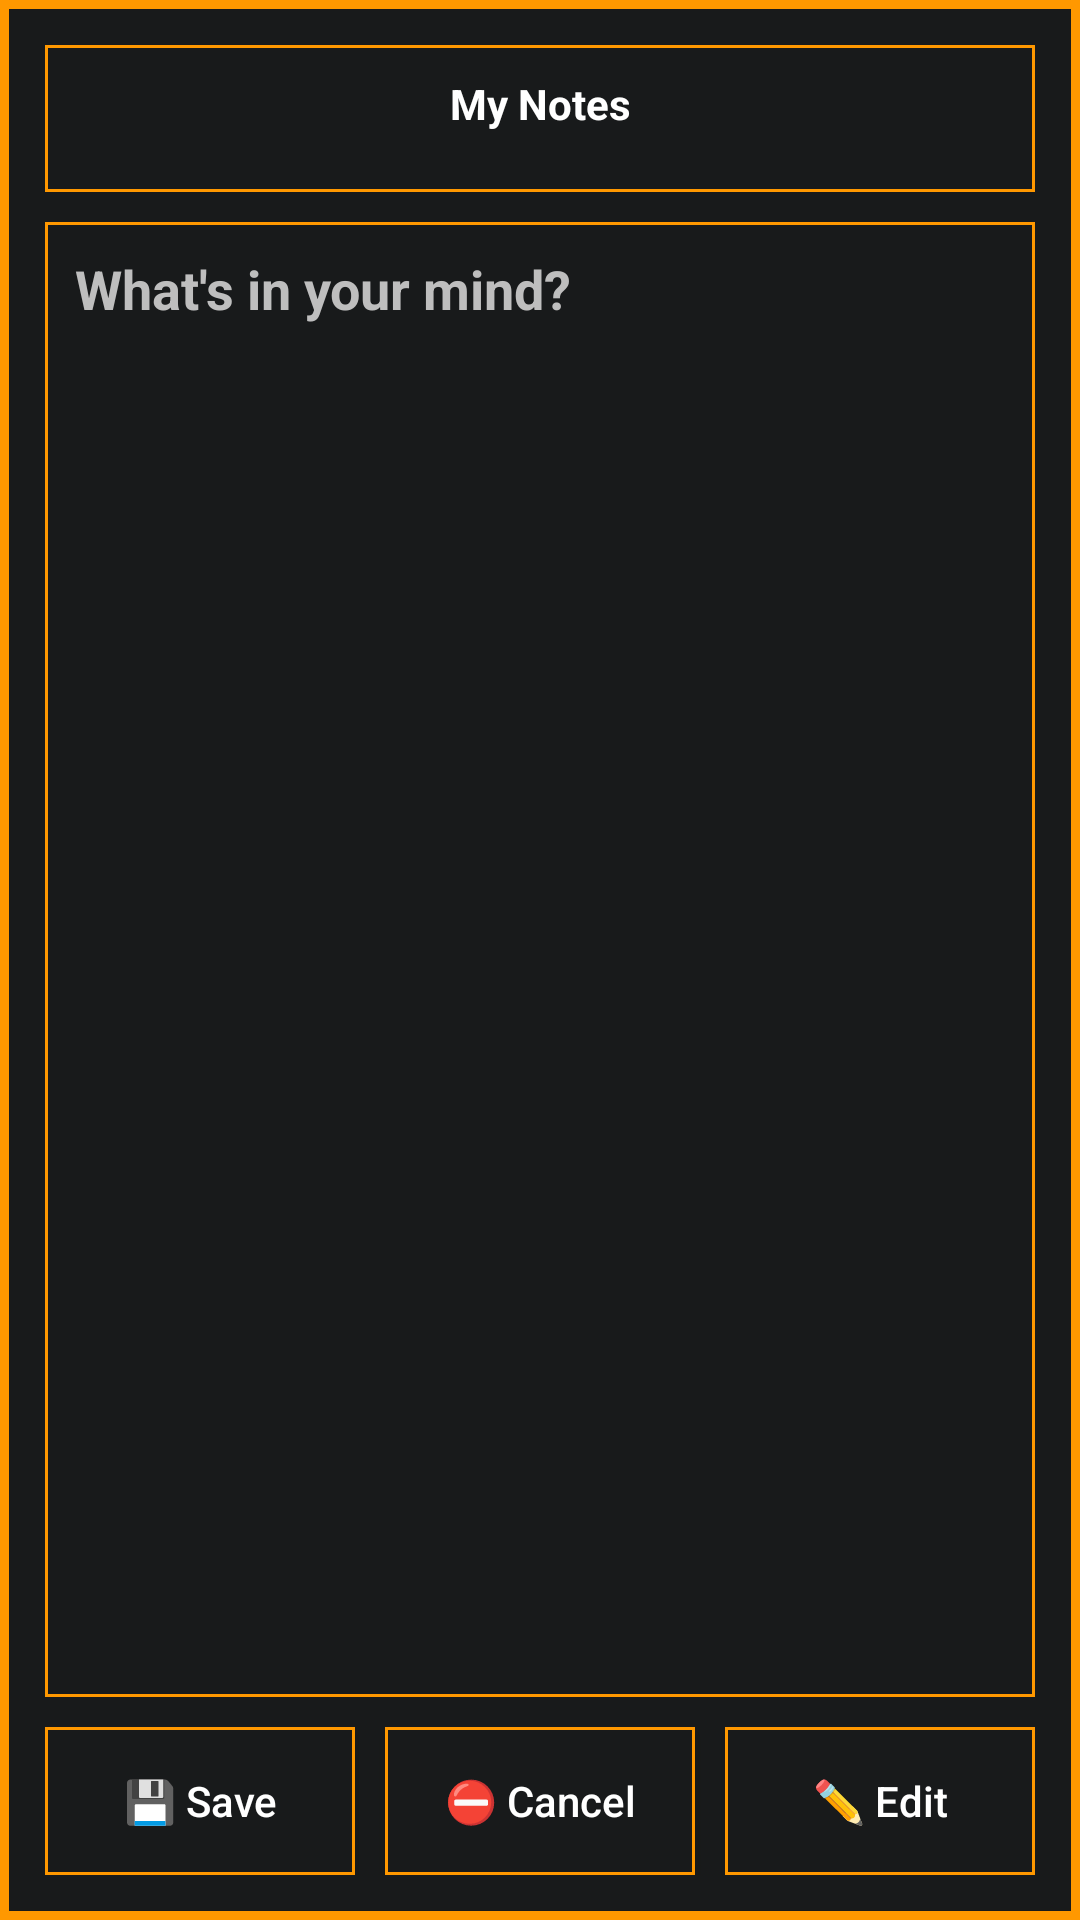

The Android layout XML behind this screen, and the referenced resources:
<!-- AndroidManifest.xml: application theme AppTheme -->
<!-- res/layout/notes.xml -->
<?xml version="1.0" encoding="utf-8"?>
<LinearLayout xmlns:android="http://schemas.android.com/apk/res/android"
    xmlns:tools="http://schemas.android.com/tools"
    android:orientation="vertical"
    android:layout_width="match_parent"
    android:layout_height="match_parent"
    android:background="@drawable/border"
    tools:Context = ".Notes">
<TextView
    android:layout_width="match_parent"
    android:layout_height="0dp"
    android:layout_weight="1"
    android:text="My Notes"
    android:layout_margin="5dp"
    android:background="@drawable/bordertext"
    android:textColor="#fff"
    android:textStyle="bold"
    android:textAlignment="center"
    android:layout_gravity="center_horizontal"/>
<RelativeLayout
    android:layout_width="match_parent"
    android:layout_height="0dp"
    android:layout_weight="10"
    android:background="@drawable/bordertext"
    android:layout_margin="5dp"
    >

    <EditText
        android:layout_width="match_parent"
        android:layout_height="match_parent"
        android:layout_alignParentTop="true"
        android:textStyle="bold"
        android:textColor="#fff"
        android:text=""
        android:gravity="top"
        android:hint="What's in your mind?"
        android:inputType="textMultiLine"
        android:textColorHint="#bebebe"
        android:autoLink="web"
        android:id="@+id/editNotes"
        android:background="@android:color/transparent"
        android:singleLine="false"
        android:linksClickable="true"
        android:clickable="true"
        android:focusable="true"
        android:enabled="true"
        android:cursorVisible="true"
        android:textIsSelectable="true"

        />
</RelativeLayout>
    <LinearLayout
        android:layout_width="match_parent"
        android:layout_height="0dp"
        android:layout_weight="1"
        android:layout_margin="5dp">

        <Button
            android:layout_width="0dp"
            android:layout_height="match_parent"
            android:layout_weight="1"
            android:text="💾 Save"
            android:onClick="save"
            android:layout_marginEnd="10dp"
            android:textAllCaps="false"
            android:textColor="#fff"
            android:background="@drawable/bordertext"/>

        <Button
            android:layout_width="0dp"
            android:layout_height="match_parent"
            android:layout_weight="1"
            android:text="⛔ Cancel"
            android:background="@drawable/bordertext"
            android:textAllCaps="false"
            android:layout_marginEnd="10dp"
            android:textColor="#fff"
            android:onClick="cancel" />
        <Button
            android:layout_width="0dp"
            android:layout_height="match_parent"
            android:layout_weight="1"
            android:text="✏️ Edit"
            android:background="@drawable/bordertext"
            android:textAllCaps="false"
            android:textColor="#fff"
            android:onClick="edit"
            android:id="@+id/edit"/>


    </LinearLayout>

</LinearLayout>
<!-- resources referenced by this layout -->
<resources>
  <!-- drawable border (drawable) -->
  <?xml version="1.0" encoding="utf-8"?>
  <shape xmlns:android="http://schemas.android.com/apk/res/android" android:shape="rectangle" >
     <solid android:color="#181a1b" />
     <stroke android:width="3dip" android:color="#ff9800"/>
     <padding android:bottom="10dp" android:left="10dp" android:right="10dp" android:top="10dp"/>
  </shape>
  <!-- drawable bordertext (drawable) -->
  <?xml version="1.0" encoding="utf-8"?>
  <shape xmlns:android="http://schemas.android.com/apk/res/android" android:shape="rectangle" >
     <solid android:color="#181a1b" />
     <stroke android:width="1dip" android:color="#FF9800"/>
     <padding android:bottom="10dp" android:left="10dp" android:right="10dp" android:top="10dp"/>
  </shape>
  <style name="AppTheme" parent="Theme.AppCompat.Light.NoActionBar">
          
  
          <item name="colorAccent">#0075cf</item>
      </style>
</resources>
